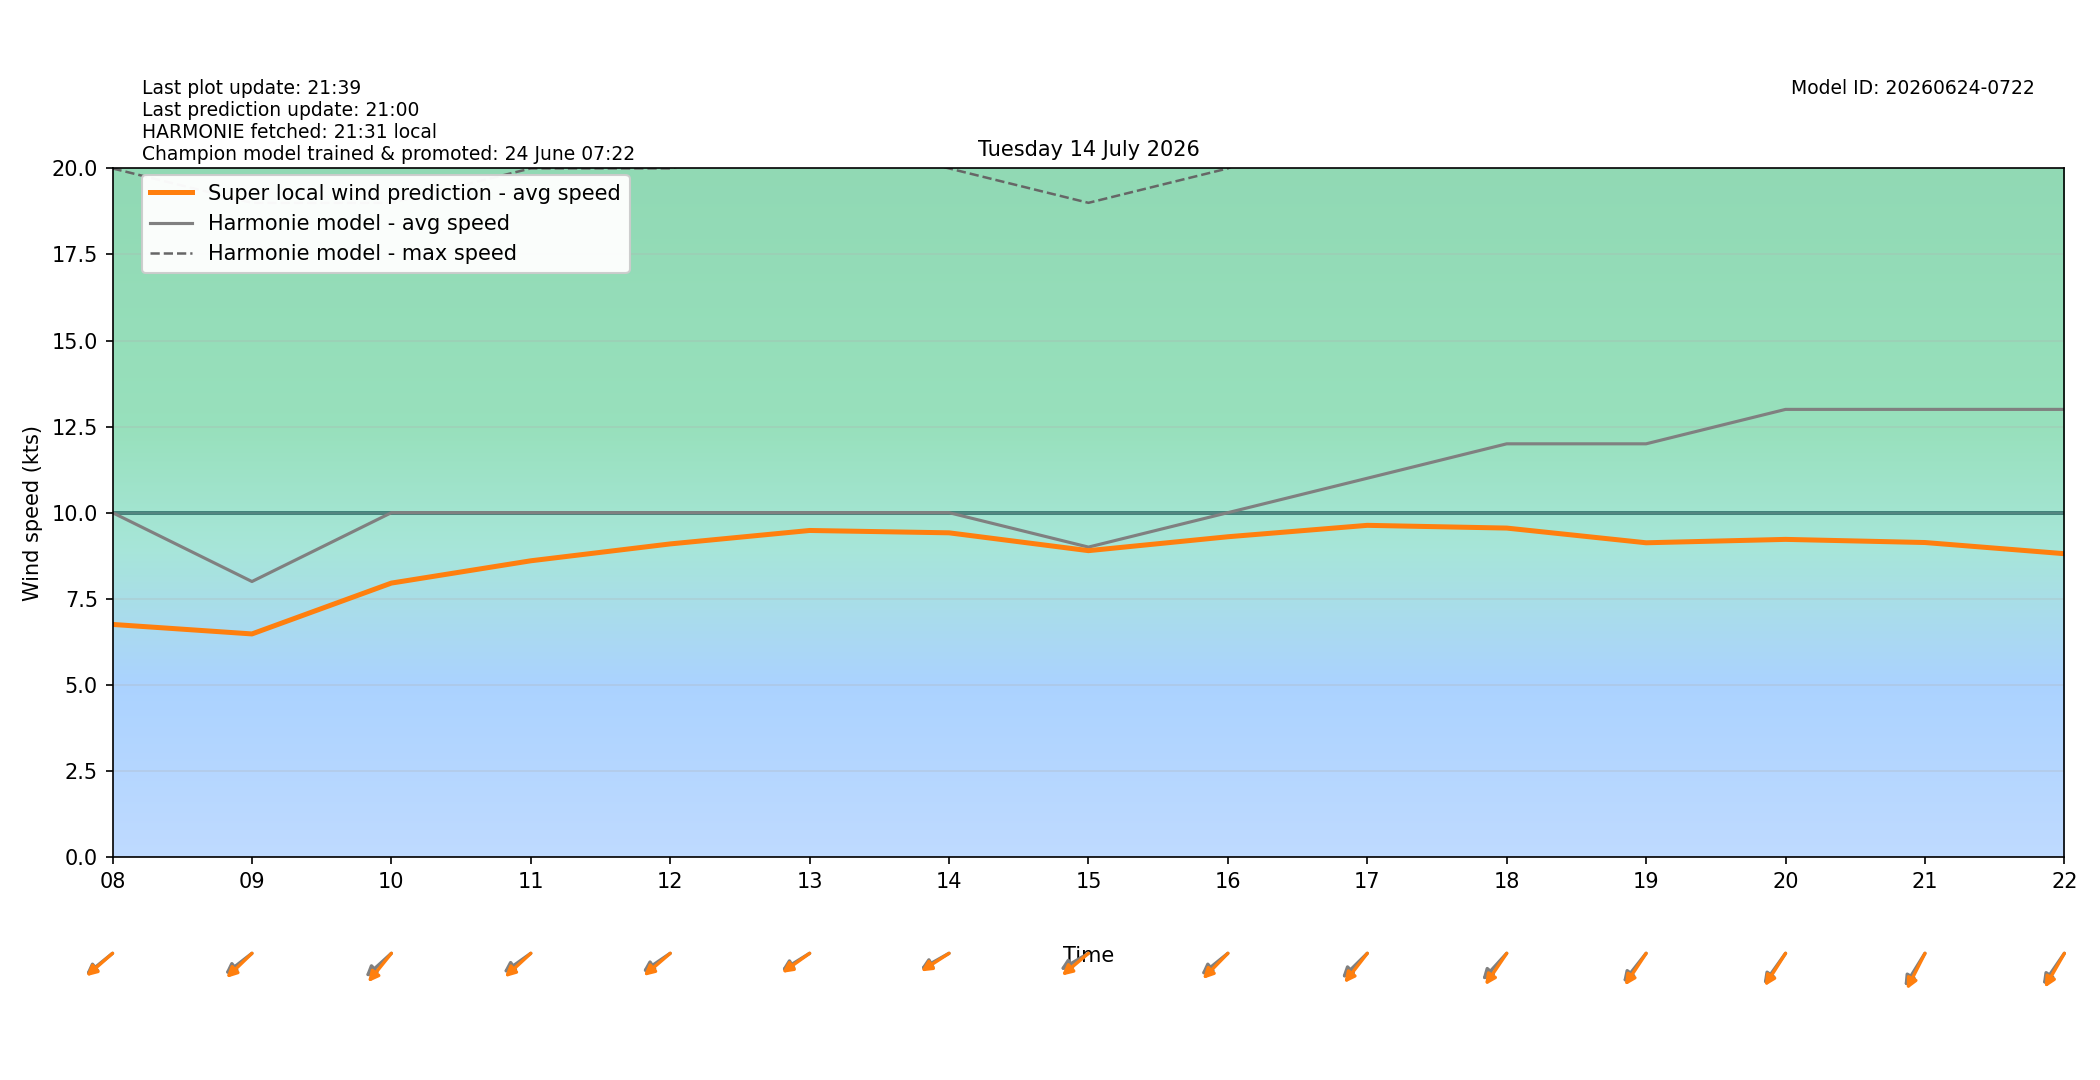

Values plotted in this chart, from the file beside it:
target_time_utc, target_time_local, hour_utc, hour_local, forecast_wind_speed, forecast_wind_min, forecast_wind_max, lstm_pred_wind_speed, delta_speed_lstm_minus_forecast, forecast_wind_dir_deg, lstm_pred_wind_dir_deg, delta_dir_lstm_minus_forecast
2026-07-13T22:00:00Z, 2026-07-14T00:00:00+0200, 22, 00, 8.0, 8.0, 14.0, 5.401, -2.599, 18.0, 24.6, 6.599
2026-07-13T23:00:00Z, 2026-07-14T01:00:00+0200, 23, 01, 7.0, 7.0, 13.0, 4.671, -2.329, 16.0, 18.12, 2.117
2026-07-14T00:00:00Z, 2026-07-14T02:00:00+0200, 00, 02, 7.0, 7.0, 11.0, 4.521, -2.479, 12.0, 14.3, 2.304
2026-07-14T01:00:00Z, 2026-07-14T03:00:00+0200, 01, 03, 6.0, 6.0, 12.0, 3.805, -2.195, 28.0, 29.88, 1.877
2026-07-14T02:00:00Z, 2026-07-14T04:00:00+0200, 02, 04, 6.0, 6.0, 11.0, 3.389, -2.611, 47.0, 49.12, 2.12
2026-07-14T03:00:00Z, 2026-07-14T05:00:00+0200, 03, 05, 6.0, 6.0, 10.0, 3.226, -2.774, 57.0, 53.83, -3.174
2026-07-14T04:00:00Z, 2026-07-14T06:00:00+0200, 04, 06, 7.0, 7.0, 12.0, 3.958, -3.042, 56.0, 53.91, -2.085
2026-07-14T05:00:00Z, 2026-07-14T07:00:00+0200, 05, 07, 10.0, 10.0, 17.0, 6.133, -3.867, 54.0, 52.91, -1.092
2026-07-14T06:00:00Z, 2026-07-14T08:00:00+0200, 06, 08, 10.0, 10.0, 20.0, 6.754, -3.246, 61.0, 59.1, -1.903
2026-07-14T07:00:00Z, 2026-07-14T09:00:00+0200, 07, 09, 8.0, 8.0, 19.0, 6.478, -1.522, 62.0, 56.6, -5.396
2026-07-14T08:00:00Z, 2026-07-14T10:00:00+0200, 08, 10, 10.0, 10.0, 19.0, 7.954, -2.046, 58.0, 49.67, -8.329
2026-07-14T09:00:00Z, 2026-07-14T11:00:00+0200, 09, 11, 10.0, 10.0, 20.0, 8.602, -1.398, 64.0, 57.74, -6.26
2026-07-14T10:00:00Z, 2026-07-14T12:00:00+0200, 10, 12, 10.0, 10.0, 20.0, 9.092, -0.9076, 65.0, 59.6, -5.395
2026-07-14T11:00:00Z, 2026-07-14T13:00:00+0200, 11, 13, 10.0, 10.0, 21.0, 9.483, -0.5173, 67.0, 64.04, -2.963
2026-07-14T12:00:00Z, 2026-07-14T14:00:00+0200, 12, 14, 10.0, 10.0, 20.0, 9.415, -0.5853, 69.0, 66.12, -2.875
2026-07-14T13:00:00Z, 2026-07-14T15:00:00+0200, 13, 15, 9.0, 9.0, 19.0, 8.897, -0.1033, 68.0, 60.13, -7.868
2026-07-14T14:00:00Z, 2026-07-14T16:00:00+0200, 14, 16, 10.0, 10.0, 20.0, 9.3, -0.6996, 61.0, 54.94, -6.058
2026-07-14T15:00:00Z, 2026-07-14T17:00:00+0200, 15, 17, 11.0, 11.0, 22.0, 9.632, -1.368, 56.0, 48.54, -7.465
2026-07-14T16:00:00Z, 2026-07-14T18:00:00+0200, 16, 18, 12.0, 12.0, 23.0, 9.552, -2.448, 53.0, 44.64, -8.36
2026-07-14T17:00:00Z, 2026-07-14T19:00:00+0200, 17, 19, 12.0, 12.0, 23.0, 9.125, -2.875, 49.0, 43.99, -5.013
2026-07-14T18:00:00Z, 2026-07-14T20:00:00+0200, 18, 20, 13.0, 13.0, 23.0, 9.224, -3.776, 46.0, 42.85, -3.151
2026-07-14T19:00:00Z, 2026-07-14T21:00:00+0200, 19, 21, 13.0, 13.0, 23.0, 9.133, -3.867, 42.0, 36.45, -5.554
2026-07-14T20:00:00Z, 2026-07-14T22:00:00+0200, 20, 22, 13.0, 13.0, 23.0, 8.808, -4.192, 45.0, 39.83, -5.17
2026-07-14T21:00:00Z, 2026-07-14T23:00:00+0200, 21, 23, 11.0, 11.0, 22.0, 7.282, -3.718, 50.0, 45.8, -4.203
